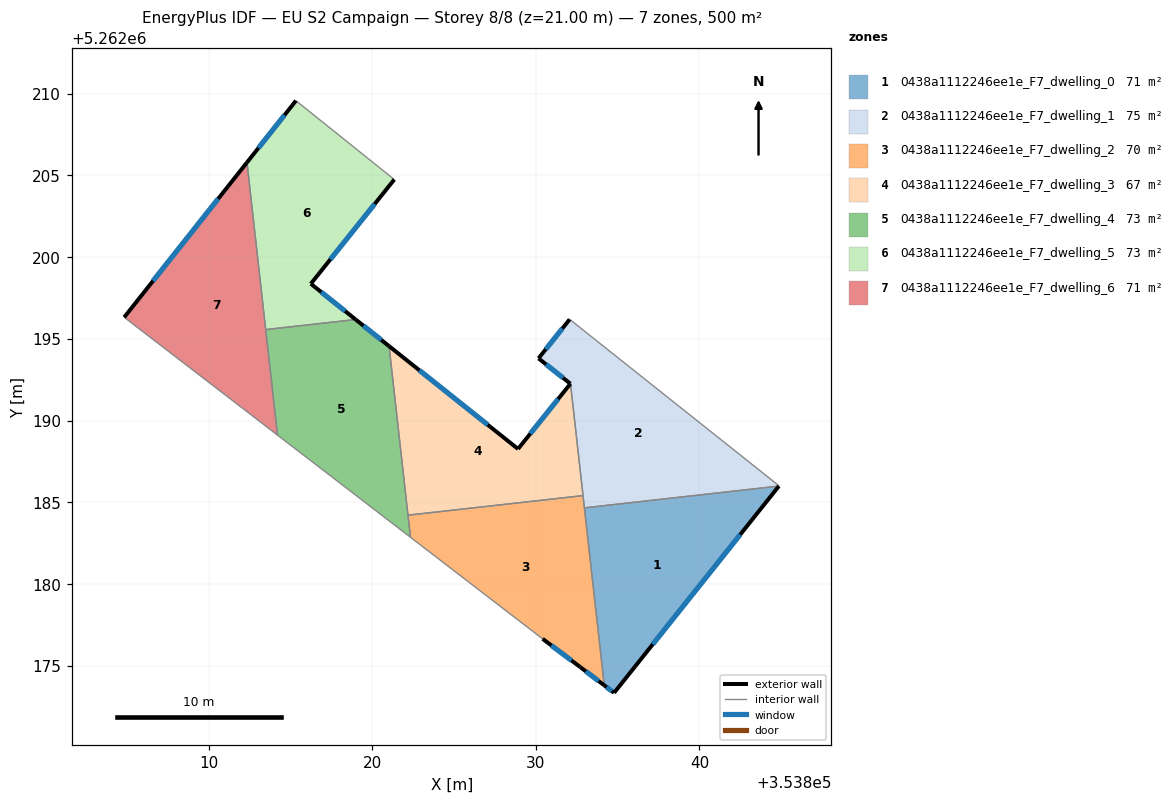
=== STOREY PLAN SPEC (per zone: floor XY polygon, exterior-wall plan segments, windows/doors) ===
zone 1: 0438a1112246ee1e_F7_dwelling_0  (71.5 m²)
  floor: (353844.86, 5262186.00) (353834.78, 5262173.36) (353834.18, 5262173.81) (353832.97, 5262184.67)
  exterior wall: (353834.18, 5262173.81) – (353834.78, 5262173.36)  [0.8 m]
    window: (353834.32, 5262173.71) – (353834.64, 5262173.46)  [0.6 m²]
  exterior wall: (353834.78, 5262173.36) – (353844.86, 5262186.00)  [16.2 m]
    window: (353837.15, 5262176.33) – (353842.50, 5262183.03)  [13.6 m²]
  interior walls: 2
zone 2: 0438a1112246ee1e_F7_dwelling_1  (74.6 m²)
  floor: (353844.87, 5262186.01) (353844.86, 5262186.00) (353832.97, 5262184.67) (353832.12, 5262192.27) (353830.16, 5262193.81) (353832.07, 5262196.20)
  exterior wall: (353830.16, 5262193.81) – (353832.11, 5262192.26)  [2.5 m]
    window: (353830.62, 5262193.45) – (353831.65, 5262192.63)  [2.1 m²]
  exterior wall: (353832.07, 5262196.20) – (353830.16, 5262193.81)  [3.1 m]
    window: (353831.62, 5262195.64) – (353830.61, 5262194.37)  [2.6 m²]
  interior walls: 5
zone 3: 0438a1112246ee1e_F7_dwelling_2  (70.4 m²)
  floor: (353832.88, 5262185.42) (353834.18, 5262173.81) (353832.71, 5262174.93) (353830.41, 5262176.66) (353822.33, 5262182.87) (353822.18, 5262184.22)
  exterior wall: (353832.71, 5262174.93) – (353834.18, 5262173.81)  [1.8 m]
    window: (353833.06, 5262174.67) – (353833.84, 5262174.08)  [1.6 m²]
  exterior wall: (353830.41, 5262176.66) – (353832.71, 5262174.93)  [2.9 m]
    window: (353830.95, 5262176.25) – (353832.17, 5262175.34)  [2.4 m²]
  interior walls: 5
zone 4: 0438a1112246ee1e_F7_dwelling_3  (67.3 m²)
  floor: (353832.12, 5262192.26) (353832.88, 5262185.42) (353822.18, 5262184.22) (353821.02, 5262194.56) (353828.91, 5262188.27)
  exterior wall: (353828.91, 5262188.27) – (353821.02, 5262194.56)  [10.1 m]
    window: (353827.06, 5262189.75) – (353822.87, 5262193.08)  [8.5 m²]
  exterior wall: (353832.11, 5262192.26) – (353828.91, 5262188.27)  [5.1 m]
    window: (353831.36, 5262191.32) – (353829.66, 5262189.21)  [4.3 m²]
  interior walls: 3
zone 5: 0438a1112246ee1e_F7_dwelling_4  (72.5 m²)
  floor: (353821.02, 5262194.56) (353822.33, 5262182.87) (353814.20, 5262189.12) (353813.48, 5262195.57) (353818.98, 5262196.19)
  exterior wall: (353821.02, 5262194.56) – (353818.98, 5262196.19)  [2.6 m]
    window: (353820.54, 5262194.94) – (353819.46, 5262195.81)  [2.2 m²]
  interior walls: 5
zone 6: 0438a1112246ee1e_F7_dwelling_5  (72.5 m²)
  floor: (353821.34, 5262204.75) (353816.24, 5262198.37) (353818.98, 5262196.19) (353813.48, 5262195.57) (353812.33, 5262205.80) (353815.33, 5262209.57)
  exterior wall: (353815.33, 5262209.57) – (353812.33, 5262205.80)  [4.8 m]
    window: (353814.62, 5262208.69) – (353813.04, 5262206.68)  [4.1 m²]
  exterior wall: (353816.24, 5262198.37) – (353821.34, 5262204.75)  [8.2 m]
    window: (353817.44, 5262199.87) – (353820.14, 5262203.25)  [6.9 m²]
  exterior wall: (353818.98, 5262196.19) – (353816.24, 5262198.37)  [3.5 m]
    window: (353818.33, 5262196.70) – (353816.88, 5262197.86)  [3.0 m²]
  interior walls: 3
zone 7: 0438a1112246ee1e_F7_dwelling_6  (71.5 m²)
  floor: (353812.33, 5262205.80) (353814.20, 5262189.12) (353804.82, 5262196.32)
  exterior wall: (353812.33, 5262205.80) – (353804.82, 5262196.32)  [12.1 m]
    window: (353810.57, 5262203.57) – (353806.58, 5262198.55)  [10.2 m²]
  interior walls: 3

=== DERIVED (storey summary) ===
Building: EU S2 Campaign
Storey: 8 of 8  (floor level z = 21.00 m)
Storey gross floor area: 500.3 m²
Zones on this storey: 7
  - 0438a1112246ee1e_F7_dwelling_0: floor 71.5 m²; exterior wall 16.9 m (50.8 m²); 2 window(s) 14.3 m²; WWR 28.1%
  - 0438a1112246ee1e_F7_dwelling_1: floor 74.6 m²; exterior wall 5.5 m (16.6 m²); 2 window(s) 4.7 m²; WWR 28.1%
  - 0438a1112246ee1e_F7_dwelling_2: floor 70.4 m²; exterior wall 4.7 m (14.2 m²); 2 window(s) 4.0 m²; WWR 28.1%
  - 0438a1112246ee1e_F7_dwelling_3: floor 67.3 m²; exterior wall 15.2 m (45.6 m²); 2 window(s) 12.8 m²; WWR 28.1%
  - 0438a1112246ee1e_F7_dwelling_4: floor 72.5 m²; exterior wall 2.6 m (7.8 m²); 1 window(s) 2.2 m²; WWR 28.1%
  - 0438a1112246ee1e_F7_dwelling_5: floor 72.5 m²; exterior wall 16.5 m (49.5 m²); 3 window(s) 13.9 m²; WWR 28.1%
  - 0438a1112246ee1e_F7_dwelling_6: floor 71.5 m²; exterior wall 12.1 m (36.3 m²); 1 window(s) 10.2 m²; WWR 28.1%
Zone adjacency (shared interzone walls):
  - 0438a1112246ee1e_F7_dwelling_0 ↔ 0438a1112246ee1e_F7_dwelling_1
  - 0438a1112246ee1e_F7_dwelling_0 ↔ 0438a1112246ee1e_F7_dwelling_2
  - 0438a1112246ee1e_F7_dwelling_1 ↔ 0438a1112246ee1e_F7_dwelling_2
  - 0438a1112246ee1e_F7_dwelling_1 ↔ 0438a1112246ee1e_F7_dwelling_3
  - 0438a1112246ee1e_F7_dwelling_2 ↔ 0438a1112246ee1e_F7_dwelling_3
  - 0438a1112246ee1e_F7_dwelling_2 ↔ 0438a1112246ee1e_F7_dwelling_4
  - 0438a1112246ee1e_F7_dwelling_3 ↔ 0438a1112246ee1e_F7_dwelling_4
  - 0438a1112246ee1e_F7_dwelling_4 ↔ 0438a1112246ee1e_F7_dwelling_5
  - 0438a1112246ee1e_F7_dwelling_4 ↔ 0438a1112246ee1e_F7_dwelling_6
  - 0438a1112246ee1e_F7_dwelling_5 ↔ 0438a1112246ee1e_F7_dwelling_6